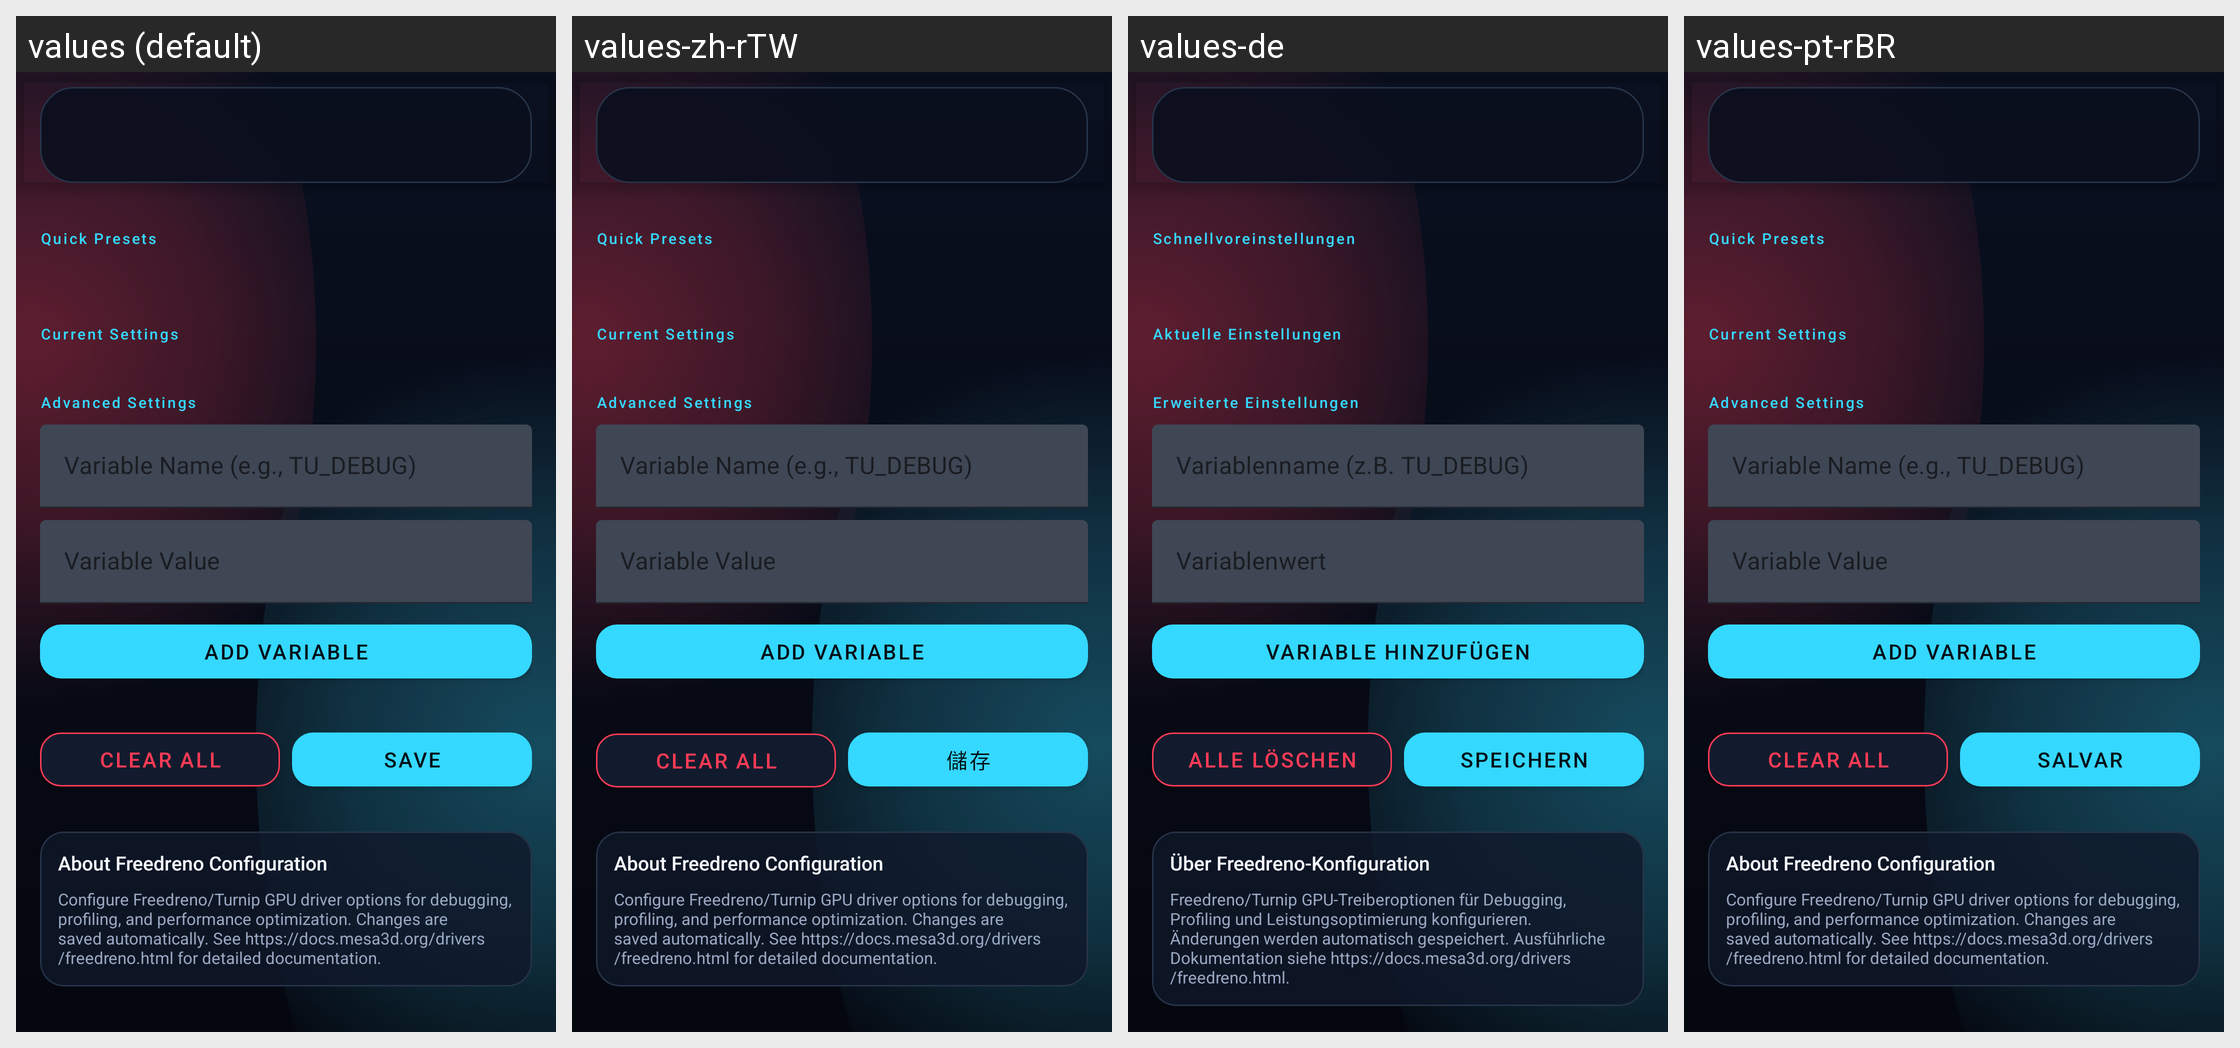

This grid shows one Android layout under several languages. Give, for every string resource on the screen, its name, the default text and each shown locale's text.
Android screen res/layout/fragment_freedreno_settings.xml rendered under 4 locales, left to right: values (default), values-zh-rTW, values-de, values-pt-rBR. Device: Nexus 5 (rendered at 1080×1920; each locale shown at half size, 540×960, under a caption strip naming it); theme Theme.MaterialComponents.DayNight.NoActionBar.
Other locales in the repository, not shown: values-ar, values-ckb, values-cs, values-es, values-fa, values-fr, values-he, values-hu, values-id, values-it, values-ja, values-ko, values-nb, values-pl, values-pt-rPT, values-ru, values-uk, values-vi, values-zh-rCN.
Strings drawn on this screen, with the default value and each locale's value (text and hints the layout hard-codes, and strings that could not be matched under every locale, appear in the picture but are not listed):

freedreno_presets
  values: Quick Presets
  values-zh-rTW: Quick Presets  [not translated; the default value is used]
  values-de: Schnellvoreinstellungen
  values-pt-rBR: Quick Presets  [not translated; the default value is used]

freedreno_current_settings
  values: Current Settings
  values-zh-rTW: Current Settings  [not translated; the default value is used]
  values-de: Aktuelle Einstellungen
  values-pt-rBR: Current Settings  [not translated; the default value is used]

freedreno_debug
  values: Advanced Settings
  values-zh-rTW: Advanced Settings  [not translated; the default value is used]
  values-de: Erweiterte Einstellungen
  values-pt-rBR: Advanced Settings  [not translated; the default value is used]

freedreno_var_name
  values: Variable Name (e.g., TU_DEBUG)
  values-zh-rTW: Variable Name (e.g., TU_DEBUG)  [not translated; the default value is used]
  values-de: Variablenname (z.B. TU_DEBUG)
  values-pt-rBR: Variable Name (e.g., TU_DEBUG)  [not translated; the default value is used]

freedreno_var_value
  values: Variable Value
  values-zh-rTW: Variable Value  [not translated; the default value is used]
  values-de: Variablenwert
  values-pt-rBR: Variable Value  [not translated; the default value is used]

freedreno_add_variable
  values: Add Variable
  values-zh-rTW: Add Variable  [not translated; the default value is used]
  values-de: Variable hinzufügen
  values-pt-rBR: Add Variable  [not translated; the default value is used]

freedreno_clear_all
  values: Clear All
  values-zh-rTW: Clear All  [not translated; the default value is used]
  values-de: Alle löschen
  values-pt-rBR: Clear All  [not translated; the default value is used]

save
  values: Save
  values-zh-rTW: 儲存
  values-de: Speichern
  values-pt-rBR: Salvar

freedreno_info_title
  values: About Freedreno Configuration
  values-zh-rTW: About Freedreno Configuration  [not translated; the default value is used]
  values-de: Über Freedreno-Konfiguration
  values-pt-rBR: About Freedreno Configuration  [not translated; the default value is used]

freedreno_info_description
  values: Configure Freedreno/Turnip GPU driver options for debugging, profiling, and performance optimization. Changes are saved automatically. See https://docs.mesa3d.org/drivers/freedreno.html for detailed documentation.
  values-zh-rTW: Configure Freedreno/Turnip GPU driver options for debugging, profiling, and performance optimization. Changes are saved automatically. See https://docs.mesa3d.org/drivers/freedreno.html for detailed documentation.  [not translated; the default value is used]
  values-de: Freedreno/Turnip GPU-Treiberoptionen für Debugging, Profiling und Leistungsoptimierung konfigurieren. Änderungen werden automatisch gespeichert. Ausführliche Dokumentation siehe https://docs.mesa3d.org/drivers/freedreno.html.
  values-pt-rBR: Configure Freedreno/Turnip GPU driver options for debugging, profiling, and performance optimization. Changes are saved automatically. See https://docs.mesa3d.org/drivers/freedreno.html for detailed documentation.  [not translated; the default value is used]
